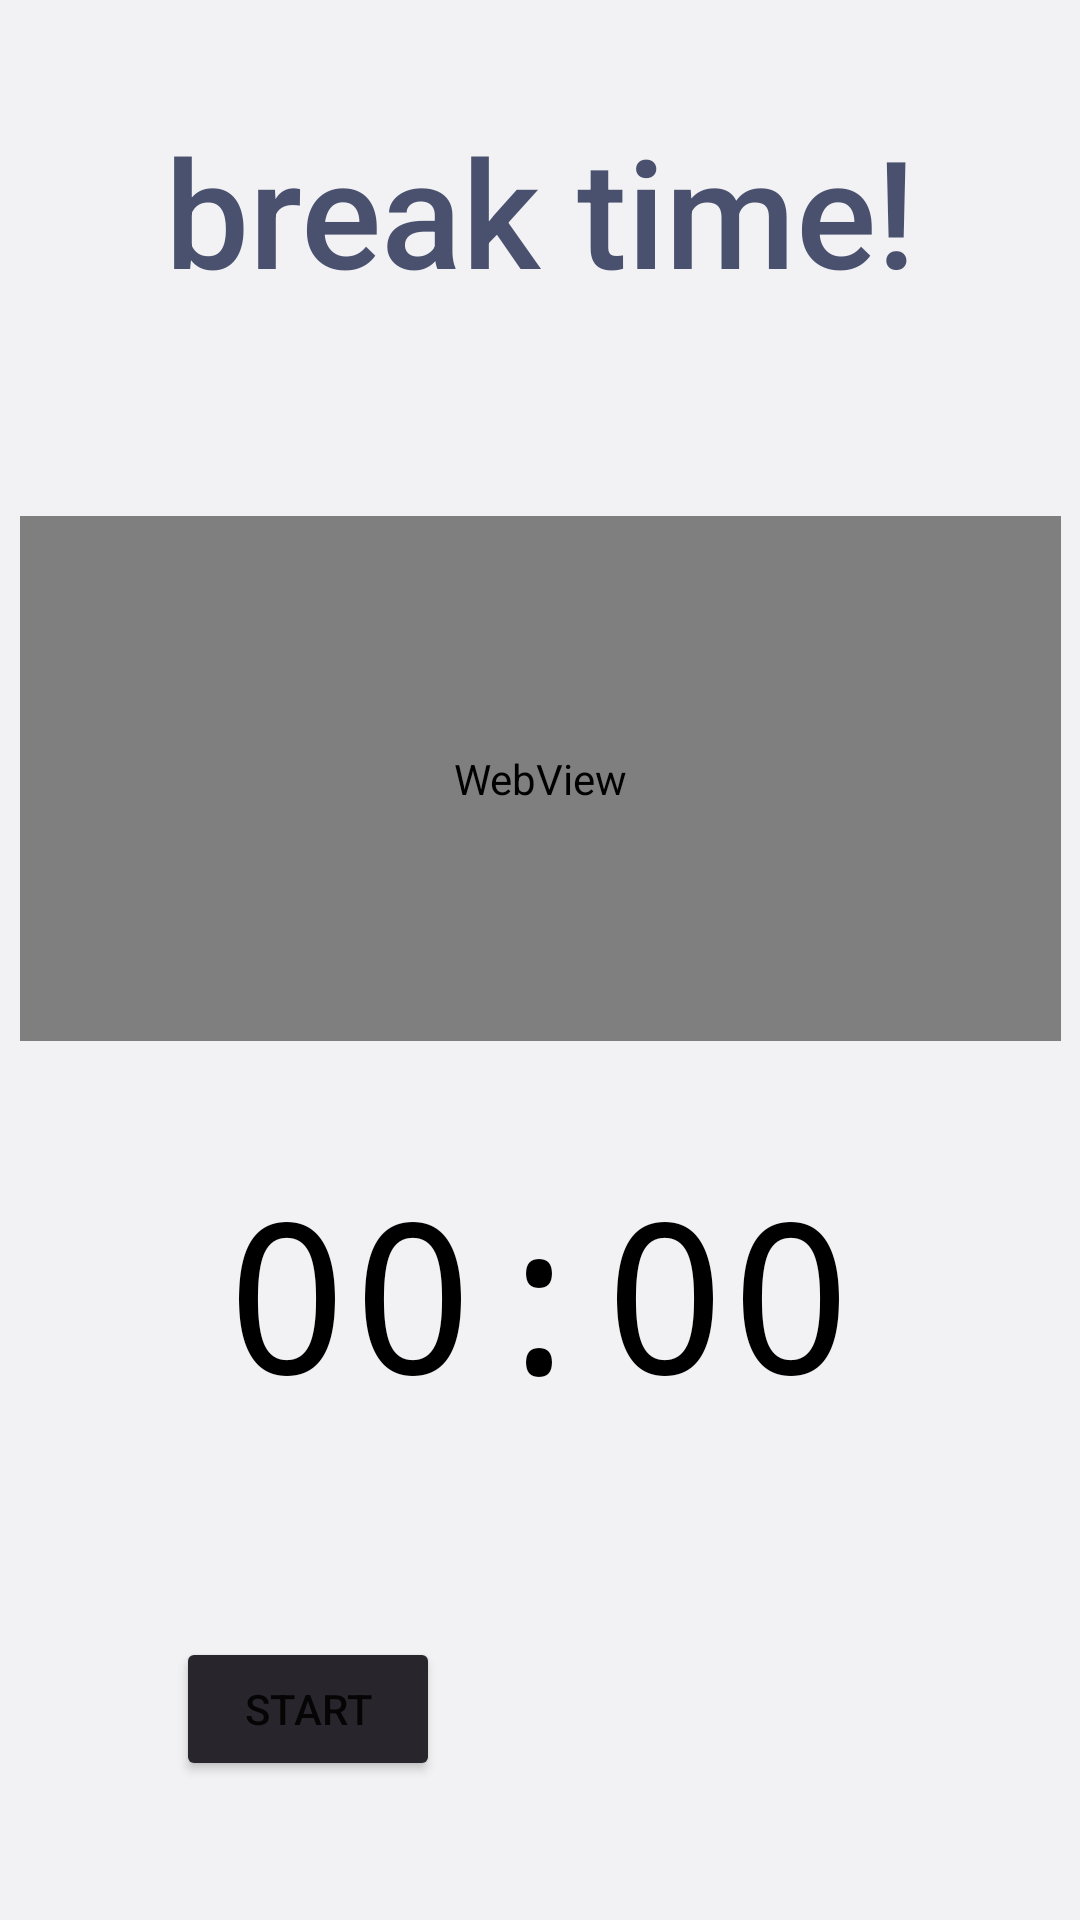

Here is an Android app screen rendered from its layout file. Give the layout XML and the strings, colors and styles it references.
<!-- AndroidManifest.xml: application theme Theme.Timely -->
<!-- res/layout/activity_fourth.xml -->
<?xml version="1.0" encoding="utf-8"?>
<androidx.constraintlayout.widget.ConstraintLayout xmlns:android="http://schemas.android.com/apk/res/android"
    xmlns:app="http://schemas.android.com/apk/res-auto"
    xmlns:tools="http://schemas.android.com/tools"
    android:layout_width="match_parent"
    android:layout_height="match_parent"
    android:background="#F2F1F3"
    tools:context=".FourthActivity">

    <TextView
        android:id="@+id/textViewbBreak"
        android:layout_width="wrap_content"
        android:layout_height="wrap_content"
        android:fontFamily="sans-serif-medium"
        android:text="break time!"
        android:textColor="#49516F"
        android:textSize="50sp"
        app:layout_constraintBottom_toBottomOf="parent"
        app:layout_constraintEnd_toEndOf="parent"
        app:layout_constraintStart_toStartOf="parent"
        app:layout_constraintTop_toTopOf="parent"
        app:layout_constraintVertical_bias="0.064" />

    <TextView
        android:id="@+id/breakCountDown"
        android:layout_width="wrap_content"
        android:layout_height="wrap_content"
        android:fontFamily="monospace"
        android:text="00:00"
        android:textColor="@android:color/black"
        android:textSize="70sp"
        app:layout_constraintBottom_toBottomOf="parent"
        app:layout_constraintEnd_toEndOf="parent"
        app:layout_constraintHorizontal_bias="0.497"
        app:layout_constraintStart_toStartOf="parent"
        app:layout_constraintTop_toTopOf="parent"
        app:layout_constraintVertical_bias="0.702" />

    <WebView
        android:id="@+id/gifWebView"
        android:layout_width="347dp"
        android:layout_height="175dp"
        android:layout_marginTop="172dp"
        android:background="#F2F1F3"
        app:layout_constraintEnd_toEndOf="parent"
        app:layout_constraintStart_toStartOf="parent"
        app:layout_constraintTop_toTopOf="parent" />

    <Button
        android:id="@+id/breakStartButton"
        android:layout_width="wrap_content"
        android:layout_height="wrap_content"
        android:text="Start"
        app:backgroundTint="#28262C"
        app:layout_constraintBottom_toBottomOf="parent"
        app:layout_constraintEnd_toEndOf="parent"
        app:layout_constraintHorizontal_bias="0.216"
        app:layout_constraintStart_toStartOf="parent"
        app:layout_constraintTop_toTopOf="parent"
        app:layout_constraintVertical_bias="0.922" />

    <Button
        android:id="@+id/breakStopButton"
        android:layout_width="wrap_content"
        android:layout_height="wrap_content"
        android:text="Stop"
        android:visibility="invisible"
        app:backgroundTint="#28262C"
        app:layout_constraintBottom_toBottomOf="parent"
        app:layout_constraintEnd_toEndOf="parent"
        app:layout_constraintHorizontal_bias="0.73"
        app:layout_constraintStart_toStartOf="parent"
        app:layout_constraintTop_toTopOf="parent"

        app:layout_constraintVertical_bias="0.922"
        tools:visibility="visible" />

</androidx.constraintlayout.widget.ConstraintLayout>
<!-- resources referenced by this layout -->
<resources>
  <style name="Theme.Timely" parent="Theme.MaterialComponents.DayNight.DarkActionBar">
          
          <item name="colorPrimary">@color/purple_500</item>
          <item name="colorPrimaryVariant">@color/purple_700</item>
          <item name="colorOnPrimary">@color/white</item>
          
          <item name="colorSecondary">@color/teal_200</item>
          <item name="colorSecondaryVariant">@color/teal_700</item>
          <item name="colorOnSecondary">@color/black</item>
          
          <item name="android:statusBarColor" tools:targetApi="l">?attr/colorPrimaryVariant</item>
          
      </style>
  <!-- not gathered from this repository: default colours our renderer supplied (Android Studio template values) -->
  <color name="purple_500">#FF6200EE</color>
  <color name="purple_700">#FF3700B3</color>
  <color name="teal_200">#FF03DAC5</color>
  <color name="teal_700">#FF018786</color>
  <color name="black">#FF000000</color>
  <color name="white">#FFFFFFFF</color>
</resources>
